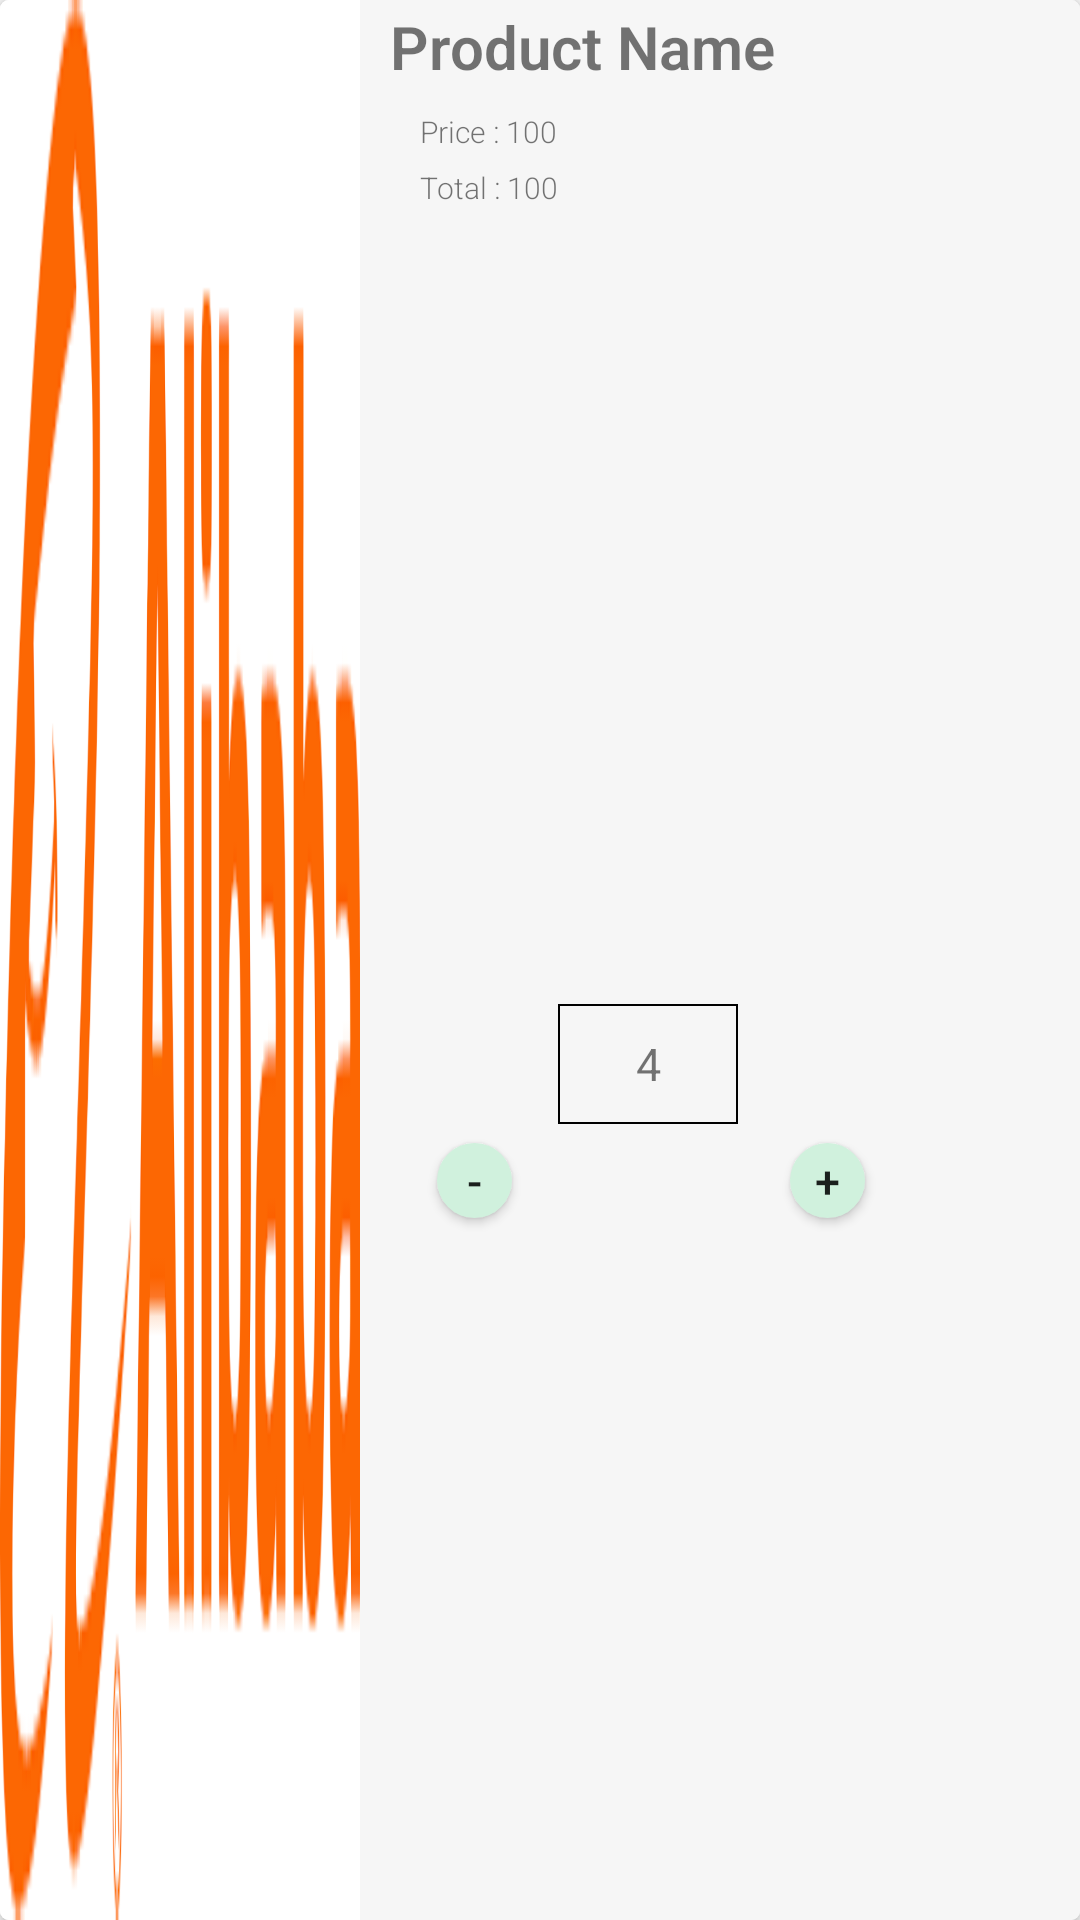

Here is an Android app screen rendered from its layout file. Give the layout XML and the strings, colors and styles it references.
<!-- AndroidManifest.xml: application theme Theme.BuyerApp489 -->
<!-- res/layout/shopping_cart_product.xml -->
<?xml version="1.0" encoding="utf-8"?>
<androidx.cardview.widget.CardView xmlns:android="http://schemas.android.com/apk/res/android"
    xmlns:app="http://schemas.android.com/apk/res-auto"
    android:orientation="horizontal"
    android:layout_width="match_parent"
    android:layout_height="130dp"
    android:layout_marginTop="2dp"
    android:layout_marginLeft="5dp"
    android:layout_marginRight="5dp"
    android:layout_marginBottom="8dp"
    app:cardElevation="3dp"
    app:cardMaxElevation="5dp"
    app:cardCornerRadius="3dp">

    <LinearLayout
        android:layout_width="match_parent"
        android:layout_height="match_parent"
        android:weightSum="15"
        android:orientation="horizontal"
        android:background="#F6F6F6"
        >

        <ImageView
            android:id="@+id/product_image"
            android:layout_width="0dp"
            android:layout_weight="5"
            android:layout_height="match_parent"
            android:src="@drawable/img_alibaba"
            android:scaleType="fitXY"
            />

        <LinearLayout
            android:layout_width="0dp"
            android:layout_weight="10"
            android:layout_height="match_parent"
            android:orientation="horizontal"
            android:weightSum="10"
            >
            <LinearLayout
                android:layout_width="0dp"
                android:layout_weight="8"
                android:layout_height="match_parent"
                android:orientation="vertical"
                >
                <TextView
                    android:id="@+id/product_name"
                    android:layout_width="match_parent"
                    android:layout_height="30dp"
                    android:textSize="20dp"
                    android:textColor="@color/text_black"
                    android:text="Product Name"
                    android:paddingLeft="10dp"
                    android:fontFamily="sans-serif-light"
                    android:textStyle="bold"
                    android:layout_marginTop="2dp"
                    />

                <TextView
                    android:id="@+id/price"
                    android:layout_width="match_parent"
                    android:layout_height="wrap_content"
                    android:layout_marginLeft="20dp"
                    android:layout_marginTop="5dp"
                    android:fontFamily="sans-serif-light"
                    android:text="Price : 100"
                    android:textColor="@color/text_black"
                    android:textSize="10sp"
                    android:textStyle="normal" />

                <TextView
                    android:id="@+id/total_price_text"
                    android:layout_width="match_parent"
                    android:layout_height="wrap_content"
                    android:layout_marginLeft="20dp"
                    android:layout_marginTop="5dp"
                    android:fontFamily="sans-serif-light"
                    android:text="Total : 100"
                    android:textColor="@color/text_black"
                    android:textSize="10sp"
                    android:textStyle="normal" />


                <androidx.constraintlayout.widget.ConstraintLayout
                    android:layout_width="match_parent"
                    android:layout_height="fill_parent"
                    >


                    <LinearLayout
                        android:id="@+id/linearLayout"
                        android:layout_width="60dp"
                        android:layout_height="40dp"
                        android:background="@drawable/border_rectangle"
                        android:orientation="horizontal"
                        app:layout_constraintBottom_toBottomOf="parent"
                        app:layout_constraintEnd_toEndOf="parent"
                        app:layout_constraintStart_toStartOf="parent"
                        app:layout_constraintTop_toTopOf="parent"
                        >

                        <TextView
                            android:id="@+id/quantity_text"
                            android:layout_width="match_parent"
                            android:layout_height="match_parent"
                            android:gravity="center"
                            android:text="4"
                            android:textColor="@color/text_black"
                            android:textSize="15sp" />
                    </LinearLayout>

                    <Button
                        android:id="@+id/cart_add"
                        android:layout_width="25dp"
                        android:layout_height="25dp"
                        android:background="@drawable/circle"
                        android:text="+"
                        android:textAlignment="center"
                        android:textSize="15sp"
                        app:layout_constraintBottom_toBottomOf="parent"
                        app:layout_constraintEnd_toEndOf="parent"
                        app:layout_constraintHorizontal_bias="0.425"
                        app:layout_constraintStart_toEndOf="@+id/linearLayout"
                        app:layout_constraintTop_toTopOf="parent"
                        app:layout_constraintVertical_bias="0.571" />

                    <Button
                        android:id="@+id/cart_remove"
                        android:layout_width="25dp"
                        android:layout_height="25dp"
                        android:background="@drawable/circle"
                        android:text="-"
                        android:textAlignment="center"
                        android:textSize="15sp"
                        app:layout_constraintBottom_toBottomOf="parent"
                        app:layout_constraintEnd_toStartOf="@+id/linearLayout"
                        app:layout_constraintHorizontal_bias="0.625"
                        app:layout_constraintStart_toStartOf="parent"
                        app:layout_constraintTop_toTopOf="parent"
                        app:layout_constraintVertical_bias="0.571" />


                </androidx.constraintlayout.widget.ConstraintLayout>

            </LinearLayout>

            <LinearLayout
                android:layout_width="0dp"
                android:layout_weight="2"
                android:layout_height="wrap_content"
                android:orientation="vertical"
                >
                <Button
                    android:id="@+id/delete_button"
                    android:layout_width="30dp"
                    android:layout_height="30dp"
                    android:background="@drawable/baseline_delete_24"
                    android:backgroundTint="@color/black"
                    android:layout_gravity="center"
                    android:layout_marginTop="10dp"
                    android:padding="10dp"
                    />
            </LinearLayout>

        </LinearLayout>
    </LinearLayout>

</androidx.cardview.widget.CardView>
<!-- resources referenced by this layout -->
<resources>
  <!-- drawable border_rectangle (drawable-v24) -->
  <?xml version="1.0" encoding="utf-8"?>
  <shape android:shape="rectangle"  xmlns:android="http://schemas.android.com/apk/res/android">
      <solid android:color="@color/background_screen"/>
      <stroke android:width=".5dp" android:color="#000"/>
  </shape>
  <!-- drawable circle (drawable-v24) -->
  <?xml version="1.0" encoding="utf-8"?>
  <selector xmlns:android="http://schemas.android.com/apk/res/android">
      <item>
          <shape android:shape="oval">
              <solid android:color="#D0F1DD"/>
  
          </shape>
      </item>
  
  </selector>
  <!-- drawable img_alibaba: png bitmap (drawable, 9339 bytes) -->
  <style name="Theme.BuyerApp489" parent="Theme.AppCompat.Light.NoActionBar">
          
          <item name="colorPrimary">@color/purple_500</item>
          <item name="colorPrimaryVariant">@color/purple_700</item>
          <item name="colorOnPrimary">@color/white</item>
          
          <item name="colorSecondary">@color/teal_200</item>
          <item name="colorSecondaryVariant">@color/teal_700</item>
          <item name="colorOnSecondary">@color/black</item>
          
          <item name="android:statusBarColor">?attr/colorPrimaryVariant</item>
          
      </style>
  <!-- not gathered from this repository: default colours our renderer supplied (Android Studio template values) -->
  <color name="purple_500">#FF6200EE</color>
  <color name="purple_700">#FF3700B3</color>
  <color name="teal_200">#FF03DAC5</color>
  <color name="teal_700">#FF018786</color>
  <color name="black">#FF000000</color>
  <color name="white">#FFFFFFFF</color>
</resources>
